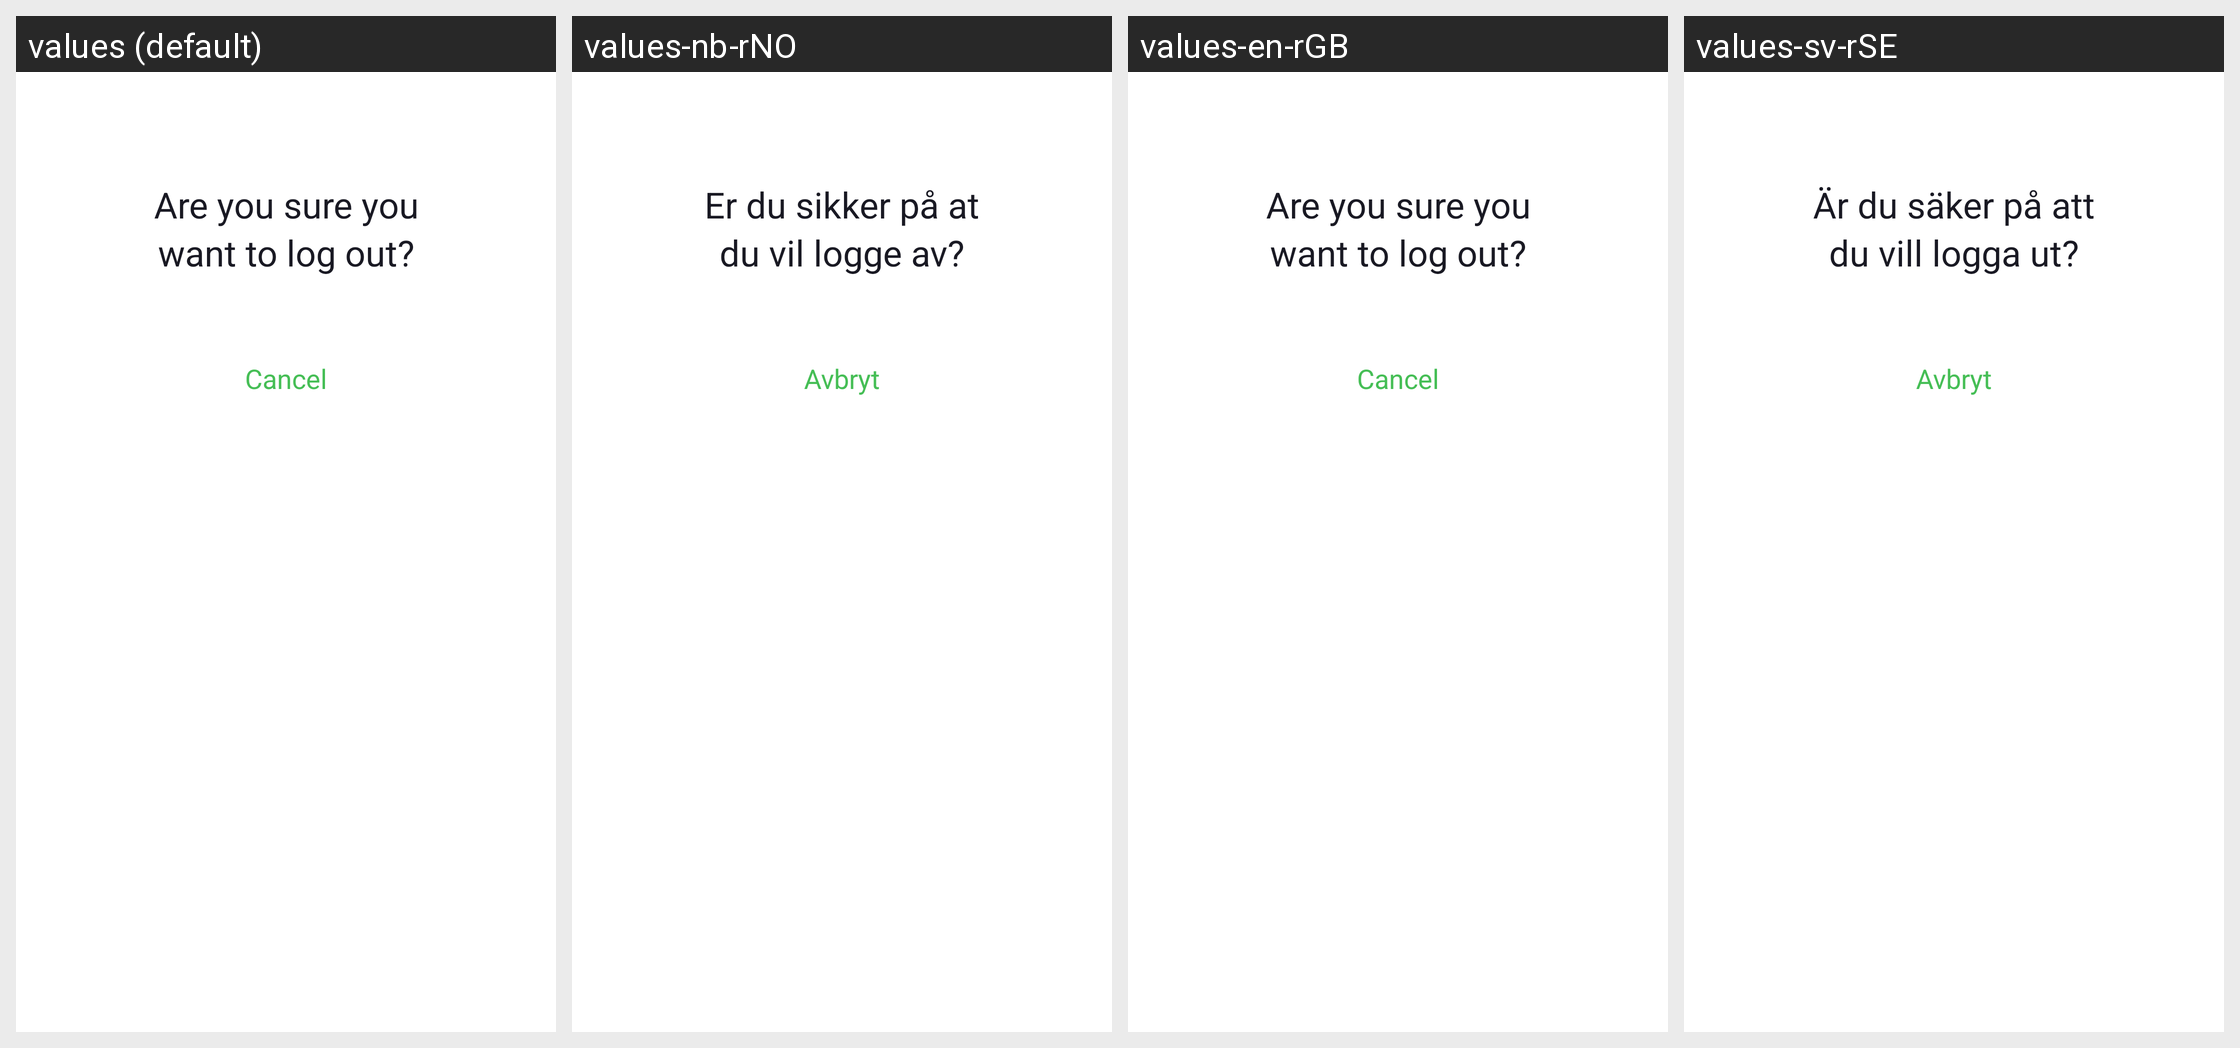

Locale-by-locale string values for the Android screen shown in this grid:
Android screen res/layout/dialog_sign_out.xml rendered under 4 locales, left to right: values (default), values-nb-rNO, values-en-rGB, values-sv-rSE. Device: Nexus 5 (rendered at 1080×1920; each locale shown at half size, 540×960, under a caption strip naming it); theme Theme.NinjaConnectedKitchen.
Other locales in the repository, not shown: values-da-rDK, values-de-rDE, values-es-rES, values-fi-rFI, values-fr-rCA, values-fr-rFR, values-it-rIT, values-nl-rNL, values-pt-rPT.
Strings drawn on this screen, with the default value and each locale's value (text and hints the layout hard-codes, and strings that could not be matched under every locale, appear in the picture but are not listed):

sign_out_description
  values: Are you sure you want to log out?
  values-nb-rNO: Er du sikker på at du vil logge av?
  values-en-rGB: Are you sure you want to log out?
  values-sv-rSE: Är du säker på att du vill logga ut?

cancel
  values: Cancel
  values-nb-rNO: Avbryt
  values-en-rGB: Cancel
  values-sv-rSE: Avbryt
